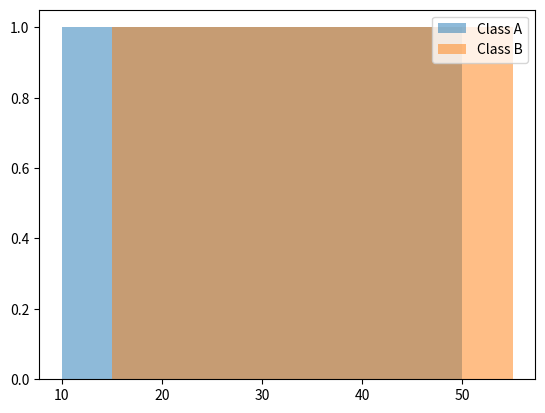

The script that saved this image:
import matplotlib.pyplot as plt
class_a = [10, 20, 30, 40, 50]
class_b = [15, 25, 35, 45, 55]
plt.hist(class_a, bins=5, alpha=0.5, label="Class A")
plt.hist(class_b, bins=5, alpha=0.5, label="Class B")
plt.legend()
plt.show()
